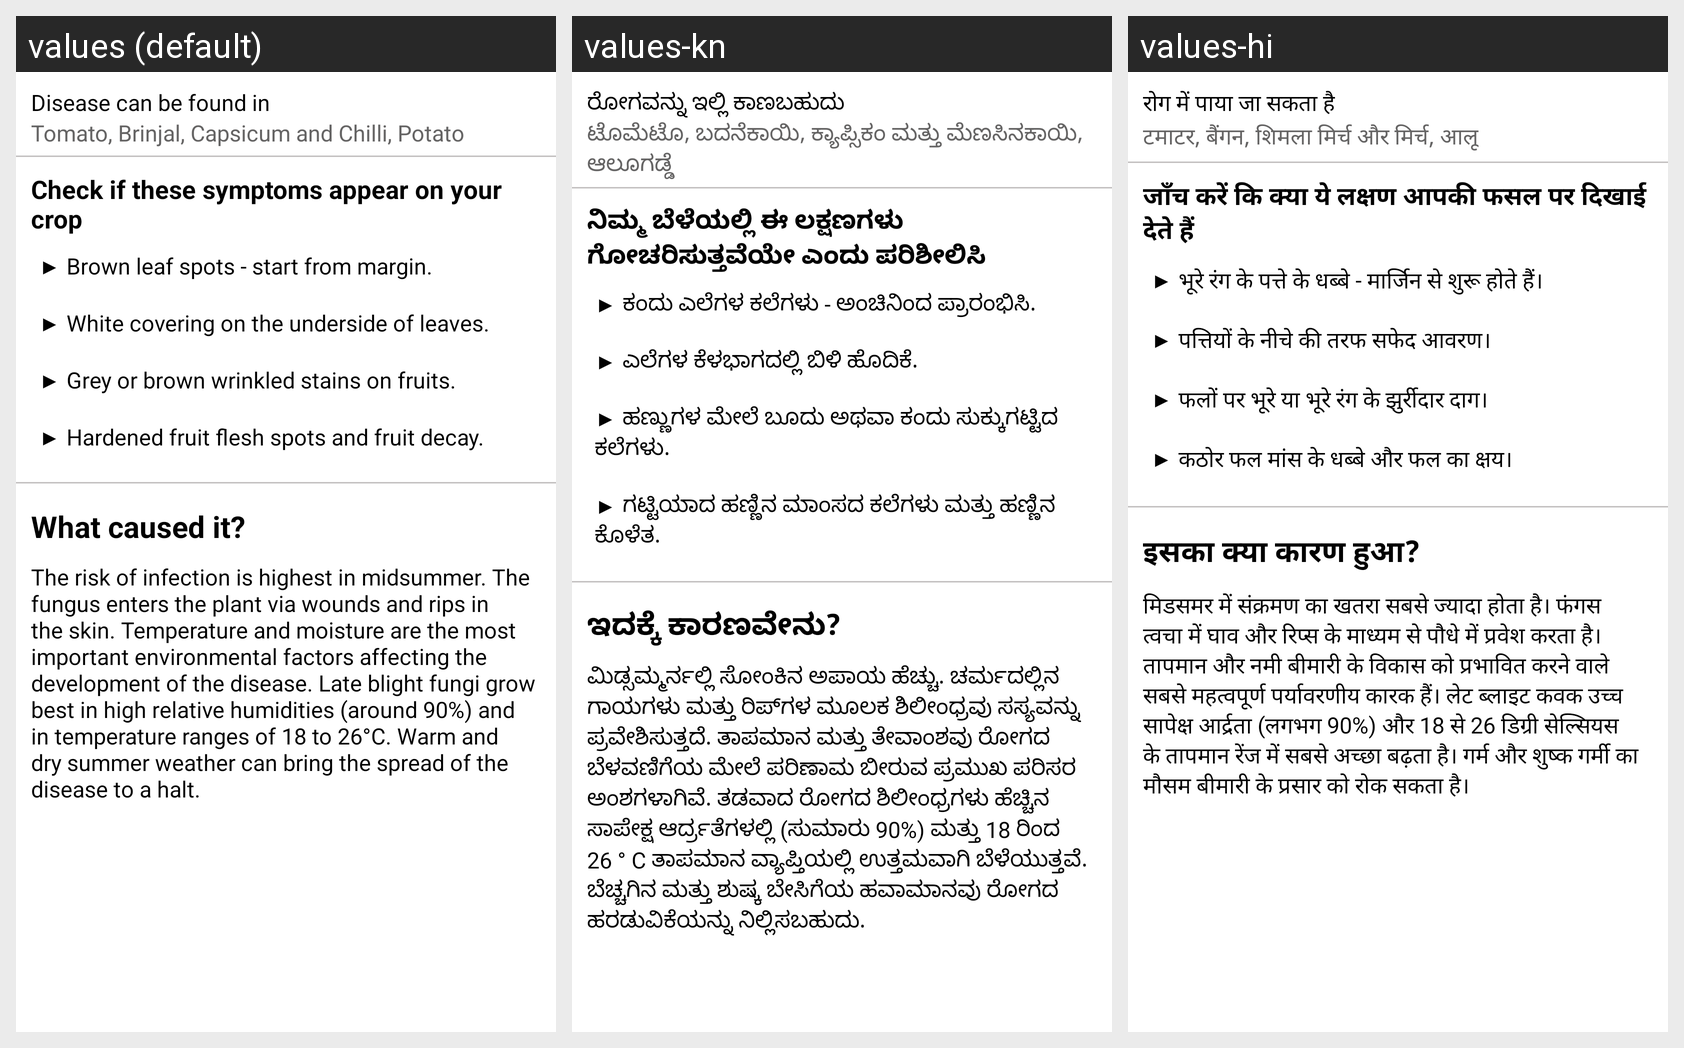

Locale-by-locale string values for the Android screen shown in this grid:
Android screen res/layout/late_blight_symptom_fragment.xml rendered under 3 locales, left to right: values (default), values-kn, values-hi. Device: Nexus 5 (rendered at 1080×1920; each locale shown at half size, 540×960, under a caption strip naming it); theme Theme.LeafDetectionApp.
Strings drawn on this screen, with the default value and each locale's value (text and hints the layout hard-codes, and strings that could not be matched under every locale, appear in the picture but are not listed):

disease_found_in
  values: Disease can be found in
  values-kn: ರೋಗವನ್ನು ಇಲ್ಲಿ ಕಾಣಬಹುದು
  values-hi: रोग में पाया जा सकता है

late_blight_infected
  values: Tomato, Brinjal, Capsicum and Chilli, Potato
  values-kn: ಟೊಮೆಟೊ, ಬದನೆಕಾಯಿ, ಕ್ಯಾಪ್ಸಿಕಂ ಮತ್ತು ಮೆಣಸಿನಕಾಯಿ, ಆಲೂಗಡ್ಡೆ
  values-hi: टमाटर, बैंगन, शिमला मिर्च और मिर्च, आलू

check_symptoms
  values: Check if these symptoms appear on your crop
  values-kn: ನಿಮ್ಮ ಬೆಳೆಯಲ್ಲಿ ಈ ಲಕ್ಷಣಗಳು ಗೋಚರಿಸುತ್ತವೆಯೇ ಎಂದು ಪರಿಶೀಲಿಸಿ
  values-hi: जाँच करें कि क्या ये लक्षण आपकी फसल पर दिखाई देते हैं

late_blight_symptoms
  values: ▶ Brown leaf spots - start from margin. 
      
      ▶ White covering on the underside of leaves. 
      
      ▶ Grey or brown wrinkled stains on fruits. 
      
      ▶ Hardened fruit flesh spots and fruit decay.
  values-kn: ▶ ಕಂದು ಎಲೆಗಳ ಕಲೆಗಳು - ಅಂಚಿನಿಂದ ಪ್ರಾರಂಭಿಸಿ. 
      
      ▶ ಎಲೆಗಳ ಕೆಳಭಾಗದಲ್ಲಿ ಬಿಳಿ ಹೊದಿಕೆ. 
      
      ▶ ಹಣ್ಣುಗಳ ಮೇಲೆ ಬೂದು ಅಥವಾ ಕಂದು ಸುಕ್ಕುಗಟ್ಟಿದ ಕಲೆಗಳು. 
      
      ▶ ಗಟ್ಟಿಯಾದ ಹಣ್ಣಿನ ಮಾಂಸದ ಕಲೆಗಳು ಮತ್ತು ಹಣ್ಣಿನ ಕೊಳೆತ.
  values-hi: ▶ भूरे रंग के पत्ते के धब्बे - मार्जिन से शुरू होते हैं। 
      
      ▶ पत्तियों के नीचे की तरफ सफेद आवरण। 
      
      ▶ फलों पर भूरे या भूरे रंग के झुर्रीदार दाग। 
      
      ▶ कठोर फल मांस के धब्बे और फल का क्षय।

what_caused_it
  values: What caused it?
  values-kn: ಇದಕ್ಕೆ ಕಾರಣವೇನು?
  values-hi: इसका क्या कारण हुआ?

late_blight_cause
  values: The risk of infection is highest in midsummer. The fungus enters the plant via wounds and rips in the skin. Temperature and moisture are the most important environmental factors affecting the development of the disease. Late blight fungi grow best in high relative humidities (around 90%) and in temperature ranges of 18 to 26°C. Warm and dry summer weather can bring the spread of the disease to a …[clipped]
  values-kn: ಮಿಡ್ಸಮ್ಮರ್ನಲ್ಲಿ ಸೋಂಕಿನ ಅಪಾಯ ಹೆಚ್ಚು. ಚರ್ಮದಲ್ಲಿನ ಗಾಯಗಳು ಮತ್ತು ರಿಪ್‌ಗಳ ಮೂಲಕ ಶಿಲೀಂಧ್ರವು ಸಸ್ಯವನ್ನು ಪ್ರವೇಶಿಸುತ್ತದೆ. ತಾಪಮಾನ ಮತ್ತು ತೇವಾಂಶವು ರೋಗದ ಬೆಳವಣಿಗೆಯ ಮೇಲೆ ಪರಿಣಾಮ ಬೀರುವ ಪ್ರಮುಖ ಪರಿಸರ ಅಂಶಗಳಾಗಿವೆ. ತಡವಾದ ರೋಗದ ಶಿಲೀಂಧ್ರಗಳು ಹೆಚ್ಚಿನ ಸಾಪೇಕ್ಷ ಆರ್ದ್ರತೆಗಳಲ್ಲಿ (ಸುಮಾರು 90%) ಮತ್ತು 18 ರಿಂದ 26 ° C ತಾಪಮಾನ ವ್ಯಾಪ್ತಿಯಲ್ಲಿ ಉತ್ತಮವಾಗಿ ಬೆಳೆಯುತ್ತವೆ. ಬೆಚ್ಚಗಿನ ಮತ್ತು ಶುಷ್ಕ ಬೇಸಿಗೆಯ ಹವಾಮಾನವು ರೋಗದ ಹರಡುವಿಕೆಯನ್ನು ನಿಲ್ಲಿಸಬಹುದು.
  values-hi: मिडसमर में संक्रमण का खतरा सबसे ज्यादा होता है। फंगस त्वचा में घाव और रिप्स के माध्यम से पौधे में प्रवेश करता है। तापमान और नमी बीमारी के विकास को प्रभावित करने वाले सबसे महत्वपूर्ण पर्यावरणीय कारक हैं। लेट ब्लाइट कवक उच्च सापेक्ष आर्द्रता (लगभग 90%) और 18 से 26 डिग्री सेल्सियस के तापमान रेंज में सबसे अच्छा बढ़ता है। गर्म और शुष्क गर्मी का मौसम बीमारी के प्रसार को रोक सकता है।
